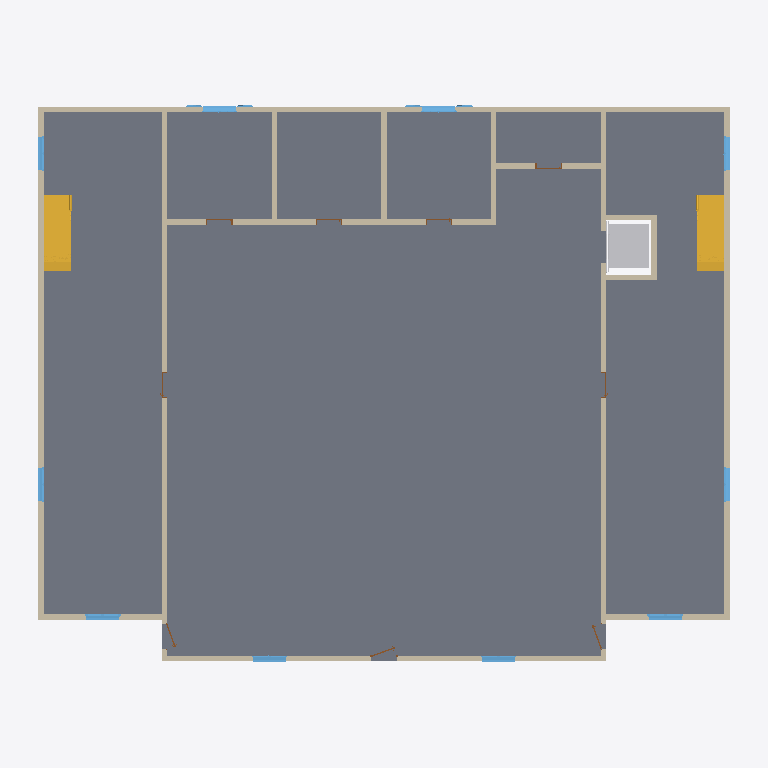
Plan cut of the same IFC building model at storey '00_RDC' (level 0.00 m, cut at 1.40 m), seen from above with north up, elements coloured by IFC class: 20 walls (beige), 10 windows (light blue), 9 doors (brown), 3 other elements (light grey), 2 slabs (grey), 2 stairs (yellow). Cut surfaces are drawn darker.
Extent 25.9 m × 20.9 m × 10.7 m (x, y, z). Storeys (4): 00_RDC at 0.00 m; 01_R+1 at 3.50 m; 02_R+2 at 7.00 m; 03_Toit 1 at 9.50 m. Elements (159): 47 IfcFlowTerminal, 40 IfcWallStandardCase, 28 IfcWindow, 15 IfcDoor, 8 IfcBuildingElementProxy, 6 IfcSlab, 4 IfcCovering, 4 IfcRailing, 2 IfcFlowSegment, 2 IfcRoof, 2 IfcStair, 1 IfcFurnishingElement.

HEADER;
FILE_DESCRIPTION(('ViewDefinition [CoordinationView_V2.0]'),'2;1');
FILE_NAME('0001','2019-08-17T19:03:45',(''),(''),'The EXPRESS Data Manager Version 5.02.0100.07 : 28 Aug 2013','20190327_2315(x64) - Exporter 20.0.0.377 - Interface utilisateur alternative 20.0.0.377','');
FILE_SCHEMA(('IFC2X3'));
ENDSEC;
DATA;
#105=IFCPROJECT('0AMg7rS_f6cgCBSt5AvY2b',#41,'0001',$,$,'Nom du projet','Etat du projet',(#97),#92);
#78802=IFCSITE('0AMg7rS_f6cgCBSt5AvY2d',#41,'Default',$,$,#78799,$,$,.ELEMENT.,$,$,$,$,$);
#115=IFCBUILDING('0AMg7rS_f6cgCBSt5AvY2a',#41,'',$,$,#32,$,'',.ELEMENT.,$,$,$);
#148=IFCBUILDINGSTOREY('0AMg7rS_f6cgCBSt6r6Tus',#41,'00_RDC',$,'Niveau:Pointe 8 mm',#147,$,'00_RDC',.ELEMENT.,0.0);
#154=IFCBUILDINGSTOREY('0AMg7rS_f6cgCBSt6r6TLw',#41,'01_R+1',$,'Niveau:Pointe 8 mm',#153,$,'01_R+1',.ELEMENT.,3500.0);
#160=IFCBUILDINGSTOREY('0AMg7rS_f6cgCBSt6r6_KL',#41,'02_R+2',$,'Niveau:Pointe 8 mm',#159,$,'02_R+2',.ELEMENT.,7000.0);
#166=IFCBUILDINGSTOREY('0AMg7rS_f6cgCBSt6r6Wy9',#41,'03_Toit 1',$,'Niveau:Pointe 8 mm',#165,$,'03_Toit 1',.ELEMENT.,9500.0);
#3484=IFCSLAB('3C9sju8Tj2rRl2YaQkCF_H',#41,'Sol:Dallage Hall, Corridors et Local:147029',$,'Sol:Dallage Hall, Corridors et Local',#3408,#3482,'147029',.FLOOR.);
#24696=IFCSLAB('1GTWgHn0H1hhxHCs53LqUG',#41,'Sol:Dallage Chambres:232641',$,'Sol:Dallage Chambres',#24680,#24694,'232641',.FLOOR.);
#10645=IFCWALLSTANDARDCASE('2n8UDr_WfCi93zps5Lfcxk',#41,'Mur de base:Murs extérieurs:198494',$,'Mur de base:Murs extérieurs',#10625,#10643,'198494');
#10777=IFCWALLSTANDARDCASE('1gDFJf8FD68QVkDa$$k_cg',#41,'Mur de base:Murs extérieurs:198785',$,'Mur de base:Murs extérieurs',#10757,#10775,'198785');
#3794=IFCWALLSTANDARDCASE('3MOV9D_bnBb8LsoNi5unF2',#41,'Mur de base:Murs intérieurs:147475',$,'Mur de base:Murs intérieurs',#3774,#3792,'147475');
#3669=IFCWALLSTANDARDCASE('3MOV9D_bnBb8LsoNi5usmV',#41,'Mur de base:Murs intérieurs:147406',$,'Mur de base:Murs intérieurs',#3642,#3667,'147406');
#7412=IFCSTAIR('0vlFHtXCLAnveTzlKtxYg4',#41,'Escalier coulé sur place:Escalier:157480',$,'Escalier coulé sur place:Escalier monobloc',#7411,$,'157480',.NOTDEFINED.);
#8103=IFCSTAIR('0vlFHtXCLAnveTzlKtxYIr',#41,'Escalier coulé sur place:Escalier:157977',$,'Escalier coulé sur place:Escalier monobloc',#8102,$,'157977',.NOTDEFINED.);
#3844=IFCWALLSTANDARDCASE('3MOV9D_bnBb8LsoNi5unB6',#41,'Mur de base:Murs extérieurs:147735',$,'Mur de base:Murs extérieurs',#3818,#3842,'147735');
#10183=IFCBUILDINGELEMENTPROXY('01Y_l2vHr24ePOYmlzGq4q',#41,'MetricCabinFront_2019814_16415724:MetricCabinFront:185939',$,'MetricCabinFront_2019814_16415724:MetricCabinFront',#10181,#10172,'185939',$);
#10513=IFCWALLSTANDARDCASE('2n8UDr_WfCi93zps5Lfc$P',#41,'Mur de base:Murs extérieurs:198249',$,'Mur de base:Murs extérieurs',#10493,#10511,'198249');
#3960=IFCWALLSTANDARDCASE('2$8X93Ddz6gPWVs2MEAF4U',#41,'Mur de base:Murs intérieurs:148187',$,'Mur de base:Murs intérieurs',#3913,#3958,'148187');
#4083=IFCWALLSTANDARDCASE('2$8X93Ddz6gPWVs2MEAF2A',#41,'Mur de base:Murs intérieurs:148303',$,'Mur de base:Murs intérieurs',#4046,#4081,'148303');
#10689=IFCWALLSTANDARDCASE('2n8UDr_WfCi93zps5LfcuK',#41,'Mur de base:Murs extérieurs:198564',$,'Mur de base:Murs extérieurs',#10669,#10687,'198564');
#10821=IFCWALLSTANDARDCASE('1gDFJf8FD68QVkDa$$k_cV',#41,'Mur de base:Murs extérieurs:198836',$,'Mur de base:Murs extérieurs',#10801,#10819,'198836');
#10601=IFCWALLSTANDARDCASE('2n8UDr_WfCi93zps5LfcwQ',#41,'Mur de base:Murs extérieurs:198442',$,'Mur de base:Murs extérieurs',#10581,#10599,'198442');
#10733=IFCWALLSTANDARDCASE('1gDFJf8FD68QVkDa$$k_aH',#41,'Mur de base:Murs extérieurs:198714',$,'Mur de base:Murs extérieurs',#10713,#10731,'198714');
#4022=IFCWALLSTANDARDCASE('2$8X93Ddz6gPWVs2MEAF39',#41,'Mur de base:Murs intérieurs:148236',$,'Mur de base:Murs intérieurs',#3985,#4020,'148236');
#4148=IFCWALLSTANDARDCASE('2$8X93Ddz6gPWVs2MEAF19',#41,'Mur de base:Murs intérieurs:148364',$,'Mur de base:Murs intérieurs',#4107,#4146,'148364');
#4209=IFCWALLSTANDARDCASE('2$8X93Ddz6gPWVs2MEAF01',#41,'Mur de base:Murs intérieurs:148420',$,'Mur de base:Murs intérieurs',#4172,#4207,'148420');
#24480=IFCWALLSTANDARDCASE('2c1cyb9Mb8zB6M_OHu6t5P',#41,'Mur de base:Murs intérieurs:226283',$,'Mur de base:Murs intérieurs',#24460,#24478,'226283');
#43380=IFCWINDOW('3eA7gyA$rEQO4UKLpOxyHB',#41,'2 Vantaux droits - Volets et petits bois:1.20m x 1.35m - Appui Béton:256535',$,'2 Vantaux droits - Volets et petits bois:1.20m x 1.35m - Appui Béton',#80383,#43374,'256535',1480.0,2460.00000000001);
#43353=IFCWINDOW('3eA7gyA$rEQO4UKLpOxyU8',#41,'2 Vantaux droits - Volets et petits bois:1.20m x 1.35m - Appui Béton:256468',$,'2 Vantaux droits - Volets et petits bois:1.20m x 1.35m - Appui Béton',#80179,#43347,'256468',1480.0,2460.00000000001);
#24436=IFCWALLSTANDARDCASE('2c1cyb9Mb8zB6M_OHu6t4C',#41,'Mur de base:Murs intérieurs:226238',$,'Mur de base:Murs intérieurs',#24416,#24434,'226238');
#24524=IFCWALLSTANDARDCASE('2c1cyb9Mb8zB6M_OHu6tQe',#41,'Mur de base:Murs intérieurs:226330',$,'Mur de base:Murs intérieurs',#24504,#24522,'226330');
#43458=IFCWINDOW('3eA7gyA$rEQO4UKLpOxyLv',#41,'2 Vantaux - Droits:1.20m x 1.35m - Appui Béton:256805',$,'2 Vantaux - Droits:1.20m x 1.35m - Appui Béton',#84103,#43452,'256805',1480.0,1300.0);
#43484=IFCWINDOW('3eA7gyA$rEQO4UKLpOxyNN',#41,'2 Vantaux - Droits:1.20m x 1.35m - Appui Béton:256907',$,'2 Vantaux - Droits:1.20m x 1.35m - Appui Béton',#83487,#43478,'256907',1480.0,1300.0);
#36653=IFCWINDOW('3oWTZ5OUL5TR1cHXE0R0Uq',#41,'2 Vantaux - Droits:1.20m x 1.35m - Appui Béton:256214',$,'2 Vantaux - Droits:1.20m x 1.35m - Appui Béton',#83693,#36647,'256214',1480.0,1300.0);
#36626=IFCWINDOW('3oWTZ5OUL5TR1cHXE0R0UW',#41,'2 Vantaux - Droits:1.20m x 1.35m - Appui Béton:256194',$,'2 Vantaux - Droits:1.20m x 1.35m - Appui Béton',#84307,#36620,'256194',1480.0,1300.0);
#36705=IFCWINDOW('3oWTZ5OUL5TR1cHXE0R0OU',#41,'2 Vantaux - Droits:1.20m x 1.35m - Appui Béton:256380',$,'2 Vantaux - Droits:1.20m x 1.35m - Appui Béton',#84509,#36699,'256380',1480.0,1300.0);
#36679=IFCWINDOW('3oWTZ5OUL5TR1cHXE0R0PM',#41,'2 Vantaux - Droits:1.20m x 1.35m - Appui Béton:256308',$,'2 Vantaux - Droits:1.20m x 1.35m - Appui Béton',#83897,#36673,'256308',1480.0,1300.0);
#43406=IFCWINDOW('3eA7gyA$rEQO4UKLpOxyGX',#41,'2 Vantaux - Droits:1.20m x 1.35m - Appui Béton:256637',$,'2 Vantaux - Droits:1.20m x 1.35m - Appui Béton',#82889,#43400,'256637',1480.0,1300.0);
#43432=IFCWINDOW('3eA7gyA$rEQO4UKLpOxyJp',#41,'2 Vantaux - Droits:1.20m x 1.35m - Appui Béton:256687',$,'2 Vantaux - Droits:1.20m x 1.35m - Appui Béton',#83093,#43426,'256687',1480.0,1300.0);
#10469=IFCWALLSTANDARDCASE('2n8UDr_WfCi93zps5Lfc$n',#41,'Mur de base:Murs extérieurs:198209',$,'Mur de base:Murs extérieurs',#10449,#10467,'198209');
#10557=IFCWALLSTANDARDCASE('2n8UDr_WfCi93zps5Lfcyq',#41,'Mur de base:Murs extérieurs:198276',$,'Mur de base:Murs extérieurs',#10537,#10555,'198276');
#10054=IFCBUILDINGELEMENTPROXY('01Y_l2vHr24ePOYmlzGqKz',#41,'MetricCarDoor2C_2019814_1641441:MetricCarDoor2C:184922',$,'MetricCarDoor2C_2019814_1641441:MetricCarDoor2C',#10052,#10043,'184922',$);
#10374=IFCBUILDINGELEMENTPROXY('01Y_l2vHr24ePOYmlzGqsP',#41,'MetricLandingDoor2C_2019814_16418849:MetricLandingDoor2C:187134',$,'MetricLandingDoor2C_2019814_16418849:MetricLandingDoor2C',#10373,#10364,'187134',$);
#26741=IFCDOOR('3oWTZ5OUL5TR1cHXE0R0ty',#41,'Ext. Simple:Vitrée haut - 0.90 m x 2.10 m:254622',$,'Ext. Simple:Vitrée haut - 0.90 m x 2.10 m',#82685,#26735,'254622',2150.00000000003,1000.00000000009);
#5409=IFCDOOR('0gtp3EJRr1cwkrUjjf_T0J',#41,'Int. Simple:PP (0.90m x 2.10m):152179',$,'Int. Simple:PP (0.90m x 2.10m)',#80617,#5403,'152179',2135.00000000001,969.999999999996);
#6611=IFCDOOR('0gtp3EJRr1cwkrUjjf_T5a',#41,'Int. Simple:PP (0.90m x 2.10m):152324',$,'Int. Simple:PP (0.90m x 2.10m)',#80703,#6605,'152324',2135.00000000001,969.999999999996);
#26513=IFCDOOR('2DCGmce1j7eOPwPtzSKpWO',#41,'Ext. Simple:Vitrée haut - 0.90 m x 2.10 m:246818',$,'Ext. Simple:Vitrée haut - 0.90 m x 2.10 m',#82497,#26507,'246818',2150.00000000003,1000.00000000009);
#26541=IFCDOOR('2DCGmce1j7eOPwPtzSKpXE',#41,'Ext. Simple:Vitrée haut - 0.90 m x 2.10 m:246900',$,'Ext. Simple:Vitrée haut - 0.90 m x 2.10 m',#83281,#26535,'246900',2150.00000000003,1000.00000000009);
#5463=IFCDOOR('0gtp3EJRr1cwkrUjjf_T2g',#41,'Int. Simple:PP (0.90m x 2.10m):152266',$,'Int. Simple:PP (0.90m x 2.10m)',#80673,#5457,'152266',2135.00000000001,969.999999999996);
#5437=IFCDOOR('0gtp3EJRr1cwkrUjjf_T3u',#41,'Int. Simple:PP (0.90m x 2.10m):152216',$,'Int. Simple:PP (0.90m x 2.10m)',#80645,#5431,'152216',2135.00000000001,969.999999999996);
#6638=IFCDOOR('0Gu$bjbQTABA$vzIUxugHk',#41,'Int. Simple:PP (0.90m x 2.10m):154690',$,'Int. Simple:PP (0.90m x 2.10m)',#79973,#6632,'154690',2135.00000000001,969.999999999996);
#6664=IFCDOOR('1_6VtPW7P6PQU4QMVL$gSH',#41,'Int. Simple:PP (0.90m x 2.10m):155012',$,'Int. Simple:PP (0.90m x 2.10m)',#79943,#6658,'155012',2135.00000000001,969.999999999996);
ENDSEC;